Run: headless pygame with SDL's dummy video driver; simulated clock (each Clock.tick advances the game by its frame time, no real sleeping); random seed 0; keys injected as events and as key.get_pressed() state; no mouse input.
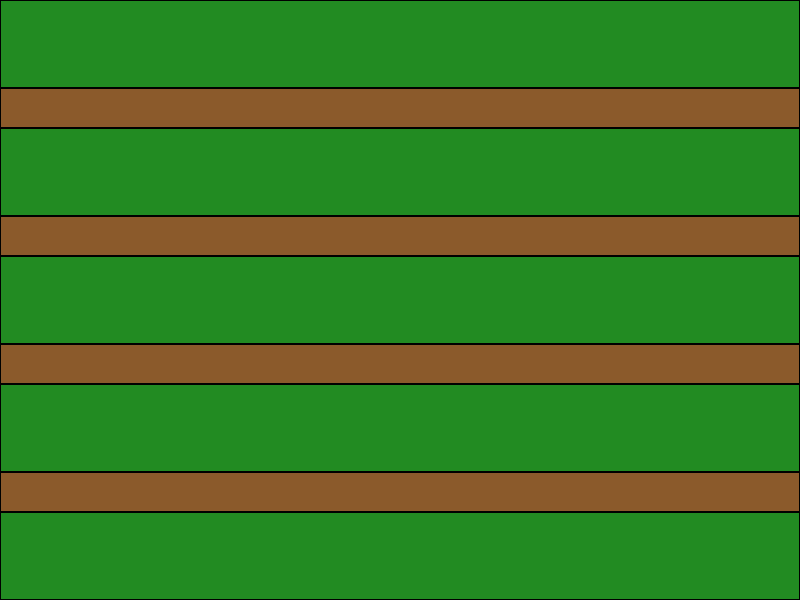
Frame 1 of 4 · flips 1–60 · no input
Frame 2 of 4 · flips 61–180 · tapped SPACE, RETURN · held RIGHT (→), D · screen unchanged from frame 1, image omitted
Frame 3 of 4 · flips 181–300 · held DOWN (↓), S · screen unchanged from frame 2, image omitted
Frame 4 of 4 · flips 301–420 · held LEFT (←), A, UP (↑), W · screen unchanged from frame 3, image omitted

The pygame program that drew these frames:

import pygame
import sys

SCREEN_WIDTH = 800
SCREEN_HEIGHT = 600
FPS = 60

ROWS = 10
COLS = 20
CELL_WIDTH = SCREEN_WIDTH//COLS
CELL_HEIGHT = SCREEN_HEIGHT//ROWS

grid = [[1 for _ in range(COLS)] for _ in range(ROWS)]

rows = []
y = 0
for i in range(9):
    if i % 2 == 0:
        rows.append({"y": y, "height": 88, "type": "crop"})
        y += 88
    else:
        rows.append({"y": y, "height": 40, "type": "pathways"})
        y += 40

def draw_grid(screen,rows):
    for row in rows:
        y = row["y"]
        height = row["height"]
        if row["type"] == "crop":
            color = (34, 139, 34)
        else:
                color = (139, 90, 43)
        pygame.draw.rect(screen , color , (0,y,SCREEN_WIDTH,height))
        pygame.draw.rect(screen, (0,0,0),(0,y,SCREEN_WIDTH,height),1)

def main():
    pygame.init()
    screen = pygame.display.set_mode((SCREEN_WIDTH,SCREEN_HEIGHT))
    pygame.display.set_caption("HIVE_MIND")
    clock = pygame.time.Clock()

    running = True 
    while running :
        for event in pygame.event.get():
            if event.type == pygame.QUIT:
                running = False
        screen.fill((0,0,0))
        draw_grid(screen,rows)
        pygame.display.flip()
        clock.tick(FPS)

    pygame.quit()
    sys.exit()

if __name__ == "__main__":
    main()
